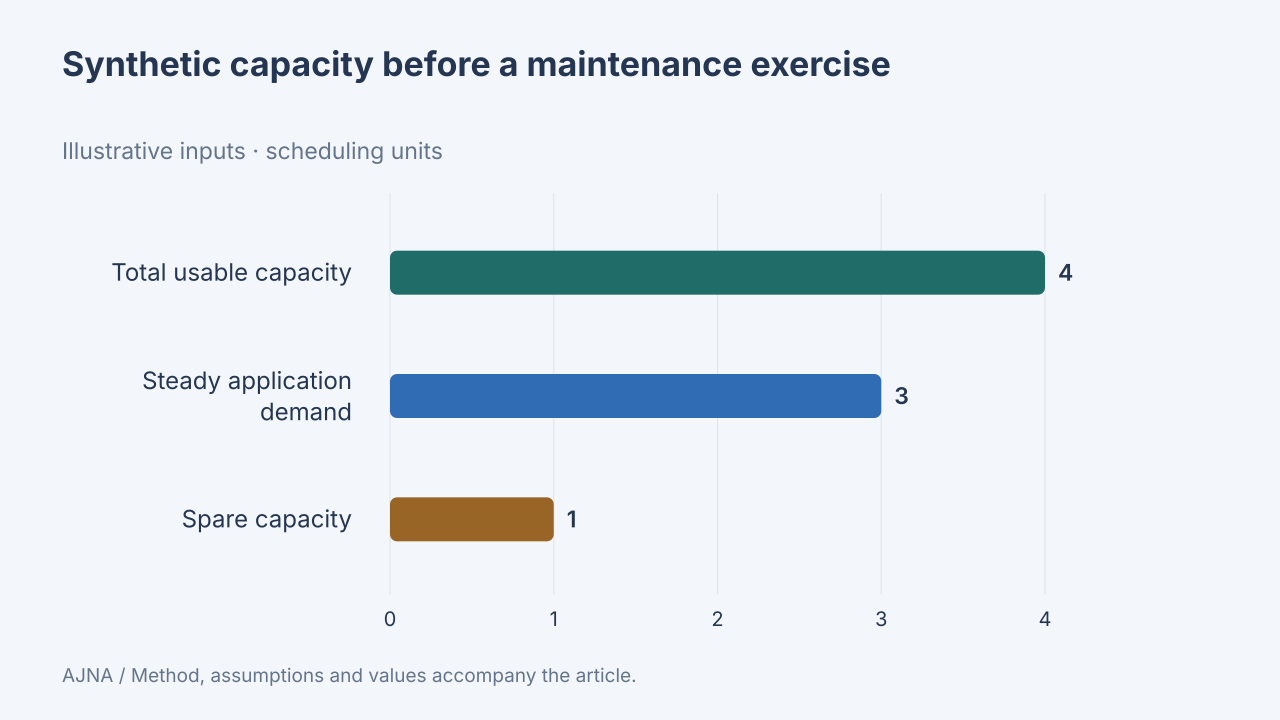

Data behind this chart, as committed beside it:
label, value, unit, data_origin, method
Total usable capacity, 4, scheduling units, synthetic, Invented abstract units: 4 usable − 3 re…
Steady application demand, 3, scheduling units, synthetic, Invented abstract units: 4 usable − 3 re…
Spare capacity, 1, scheduling units, synthetic, Invented abstract units: 4 usable − 3 re…
